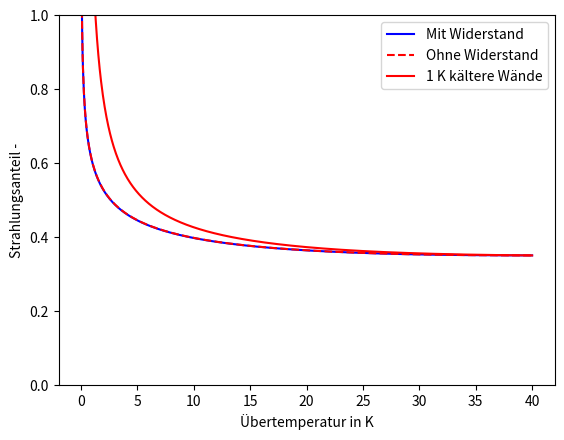

Source code (Python):
import numpy as np
import matplotlib.pyplot as plt


def get_radiation_portion(dT, with_surface_temperature_estimate: bool = True, dT_walls: float = 0):
    Q_nominal = 8000
    n = 1.2
    r_nominal = 0.35
    T_supply_nominal = 70 + 273.15
    T_return_nominal = 50 + 273.15
    T_room = 20 + 273.15
    T_mean_nominal = (T_supply_nominal + T_return_nominal) / 2
    dT_nominal = T_mean_nominal - T_room
    T_mean = T_room + dT
    Q = Q_nominal * (dT / dT_nominal) ** n
    Q_nominal_per_Q_per = (dT_nominal / dT) ** n

    T_walls = T_room - dT_walls
    if with_surface_temperature_estimate:
        lambda_steel = 50   # W / mK
        thickness = 5e-3  # m
        sigma = 5.670374419e-8
        A_estimate = r_nominal * Q_nominal / (sigma * (T_mean_nominal ** 4 - T_walls ** 4))
        dT_water_surface = (Q / A_estimate) / (lambda_steel / thickness)
        dT_water_surface_nominal = (Q_nominal / A_estimate) / (lambda_steel / thickness)
    else:
        dT_water_surface = 0
        dT_water_surface_nominal = 0

    T_radiator_surface = T_mean - dT_water_surface
    T_radiator_surface_nominal = T_mean_nominal - dT_water_surface_nominal
    r = r_nominal * (
            (
                    (T_radiator_surface ** 4 - T_walls ** 4) /
                    (T_radiator_surface_nominal ** 4 - T_walls ** 4)
            ) * Q_nominal_per_Q_per
    )
    return r


def plot_r():
    dT = np.linspace(0.01, 40, 1000)
    r_no_res = get_radiation_portion(dT, with_surface_temperature_estimate=False)
    r_res = get_radiation_portion(dT, with_surface_temperature_estimate=True)
    r_cold_walls = get_radiation_portion(dT, with_surface_temperature_estimate=False, dT_walls=1)
    plt.plot(dT, r_no_res, label="Mit Widerstand", color="blue")
    plt.plot(dT, r_res, label="Ohne Widerstand", color="red", linestyle="--")
    plt.plot(dT, r_cold_walls, label="1 K kältere Wände", color="red")
    plt.ylabel("Strahlungsanteil -")
    plt.xlabel("Übertemperatur in K")
    plt.ylim([0, 1])
    plt.legend()
    plt.show()


if __name__ == '__main__':
    plot_r()
